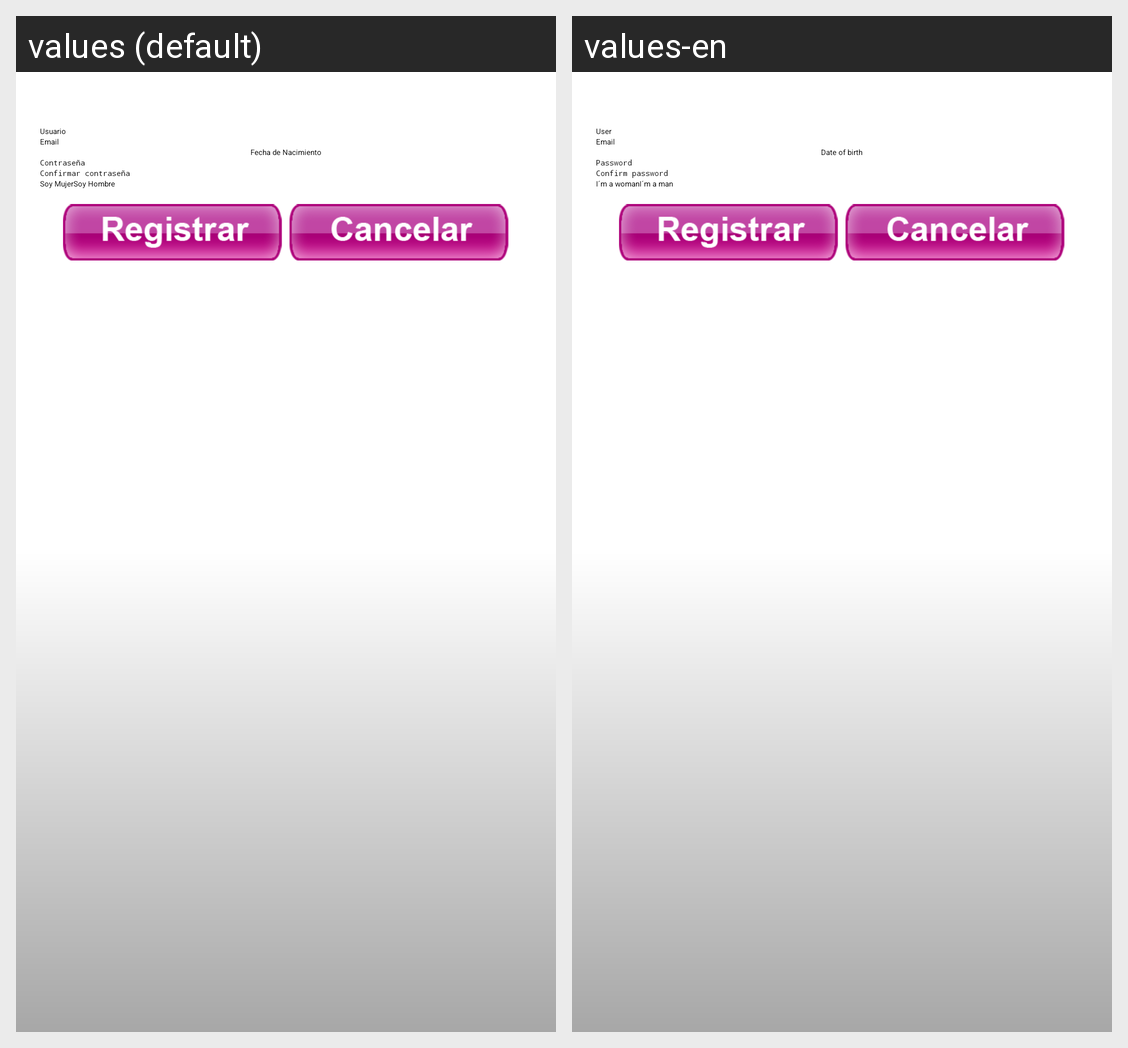

The same Android screen rendered under two of its app's locales, left to right. List the strings drawn on it with the default value and each locale's translation.
Android screen res/layout/register_form.xml rendered under 2 locales, left to right: values (default), values-en. Device: Nexus 5 (rendered at 1080×1920; each locale shown at half size, 540×960, under a caption strip naming it); theme Theme.Sherlock.Light.DarkActionBar.
Strings drawn on this screen, with the default value and each locale's value (text and hints the layout hard-codes, and strings that could not be matched under every locale, appear in the picture but are not listed):

lbl_username_register
  values: Usuario
  values-en: User

lbl_email_register
  values: Email
  values-en: Email

lbl_birthday_register
  values: Fecha de Nacimiento
  values-en: Date of birth

lbl_password
  values: Contraseña
  values-en: Password

lbl_confirm_password
  values: Confirmar contraseña
  values-en: Confirm password

lbl_female_register
  values: Soy Mujer
  values-en: I´m a woman

lbl_male_register
  values: Soy Hombre
  values-en: I´m a man
